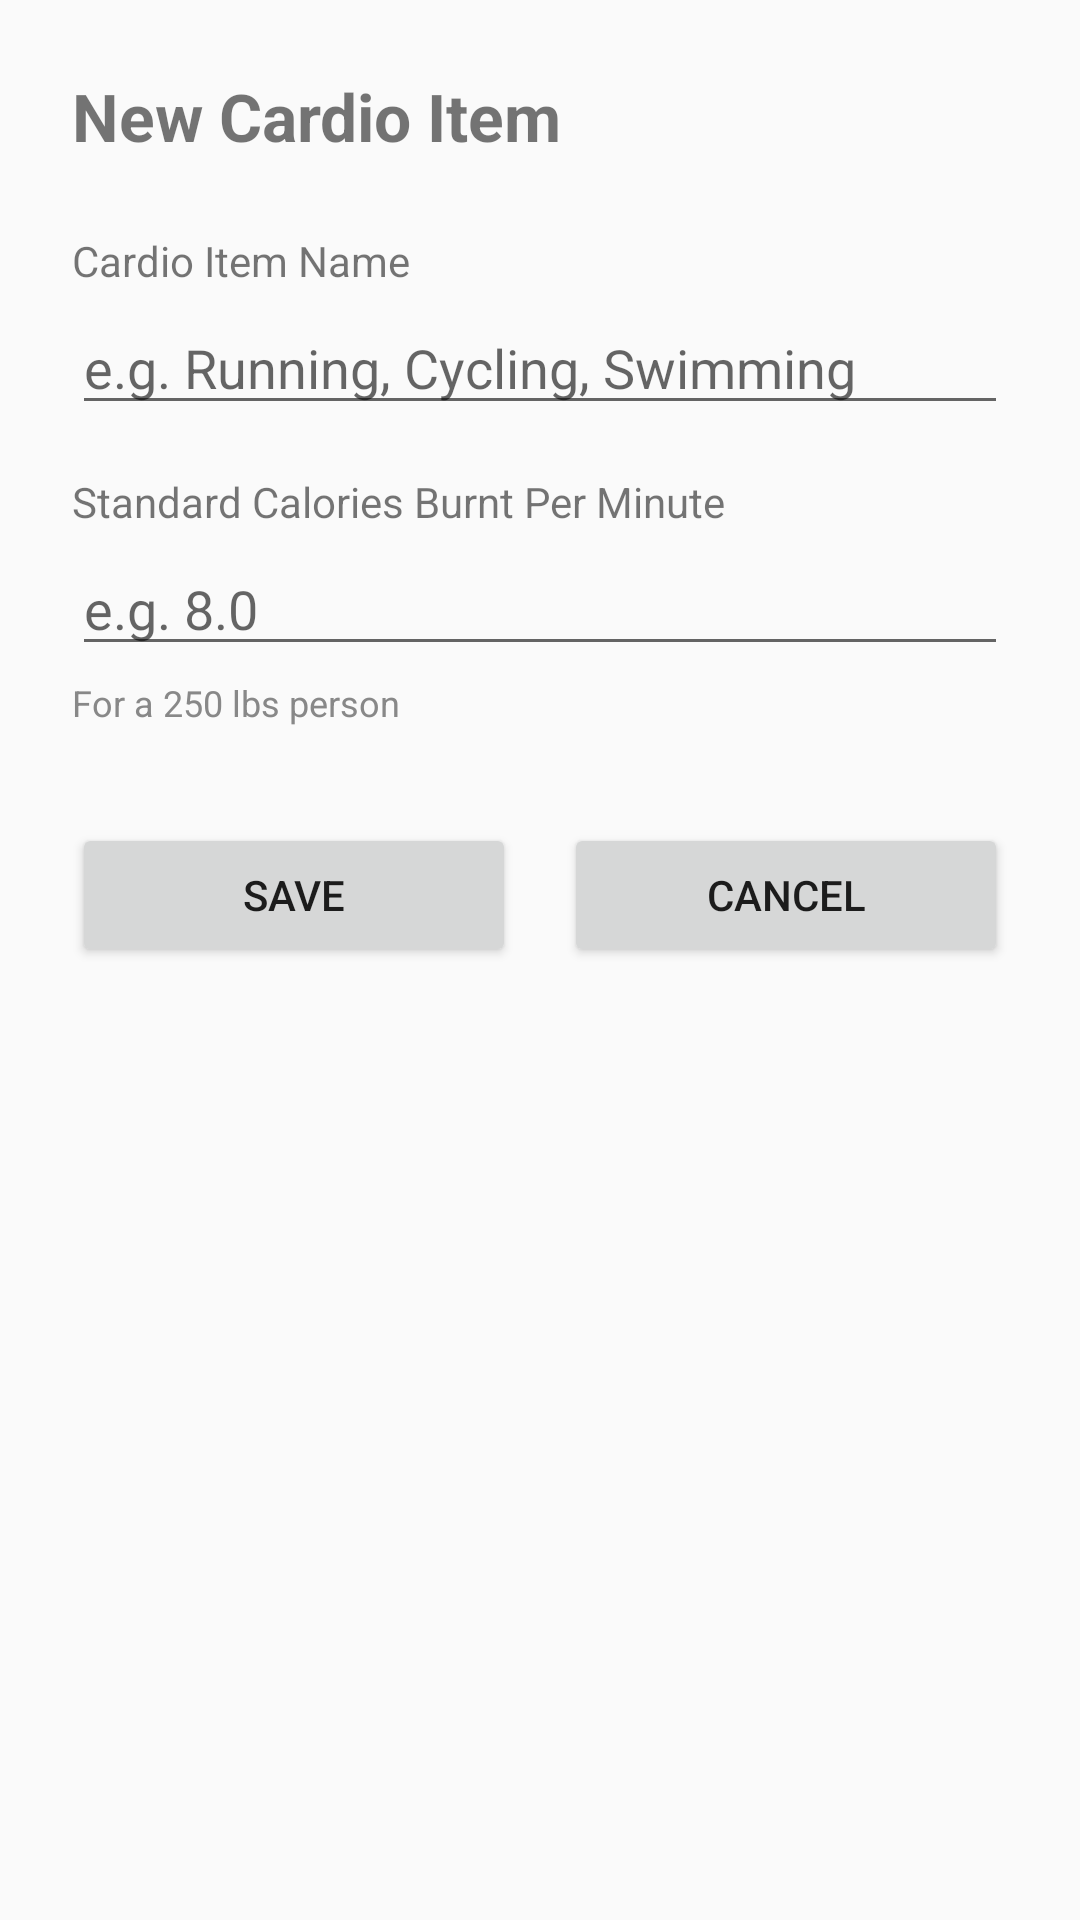

Reconstruct the res/layout file that produces this screen, plus the resources it refers to.
<!-- AndroidManifest.xml: application theme AppTheme -->
<!-- res/layout/activity_new_cardio_item.xml -->
<?xml version="1.0" encoding="utf-8"?>
<LinearLayout xmlns:android="http://schemas.android.com/apk/res/android"
    android:layout_width="match_parent"
    android:layout_height="match_parent"
    android:orientation="vertical"
    android:padding="24dp">

    
    <TextView
        android:layout_width="match_parent"
        android:layout_height="wrap_content"
        android:text="@string/new_cardio_item_title"
        android:textSize="22sp"
        android:textStyle="bold"
        android:paddingBottom="24dp" />

    
    <TextView
        android:layout_width="match_parent"
        android:layout_height="wrap_content"
        android:text="@string/new_cardio_item_name_label"
        android:textSize="14sp"
        android:paddingBottom="4dp" />

    <EditText
        android:id="@+id/et_cardio_item_name"
        android:layout_width="match_parent"
        android:layout_height="wrap_content"
        android:hint="@string/new_cardio_item_name_hint"
        android:inputType="textCapWords"
        android:maxLines="1"
        android:imeOptions="actionNext" />

    
    <TextView
        android:layout_width="match_parent"
        android:layout_height="wrap_content"
        android:text="@string/new_cardio_cal_per_min_label"
        android:textSize="14sp"
        android:paddingTop="16dp"
        android:paddingBottom="4dp" />

    <EditText
        android:id="@+id/et_cardio_cal_per_min"
        android:layout_width="match_parent"
        android:layout_height="wrap_content"
        android:hint="@string/new_cardio_cal_per_min_hint"
        android:inputType="numberDecimal"
        android:maxLines="1"
        android:imeOptions="actionDone" />

    <TextView
        android:layout_width="match_parent"
        android:layout_height="wrap_content"
        android:text="@string/new_cardio_cal_per_min_note"
        android:textSize="12sp"
        android:textColor="#888888"
        android:paddingTop="4dp" />

    
    <LinearLayout
        android:layout_width="match_parent"
        android:layout_height="wrap_content"
        android:orientation="horizontal"
        android:layout_marginTop="32dp">

        <Button
            android:id="@+id/btn_save_cardio_item"
            android:layout_width="0dp"
            android:layout_height="wrap_content"
            android:layout_weight="1"
            android:layout_marginEnd="8dp"
            android:text="@string/new_cardio_btn_save" />

        <Button
            android:id="@+id/btn_cancel_cardio_item"
            android:layout_width="0dp"
            android:layout_height="wrap_content"
            android:layout_weight="1"
            android:layout_marginStart="8dp"
            android:text="@string/btn_cancel" />

    </LinearLayout>

</LinearLayout>
<!-- resources referenced by this layout -->
<resources>
  <string name="btn_cancel">Cancel</string>
  <string name="new_cardio_btn_save">Save</string>
  <string name="new_cardio_cal_per_min_hint">e.g. 8.0</string>
  <string name="new_cardio_cal_per_min_label">Standard Calories Burnt Per Minute</string>
  <string name="new_cardio_cal_per_min_note">For a 250 lbs person</string>
  <string name="new_cardio_item_name_hint">e.g. Running, Cycling, Swimming</string>
  <string name="new_cardio_item_name_label">Cardio Item Name</string>
  <string name="new_cardio_item_title">New Cardio Item</string>
  <style name="AppTheme" parent="Theme.AppCompat.Light.DarkActionBar">
          
          <item name="colorPrimary">@color/colorPrimary</item>
          <item name="colorPrimaryDark">@color/colorPrimaryDark</item>
          <item name="colorAccent">@color/colorAccent</item>
      </style>
  <color name="colorPrimary">#3F51B5</color>
  <color name="colorPrimaryDark">#303F9F</color>
  <color name="colorAccent">#FF4081</color>
</resources>
